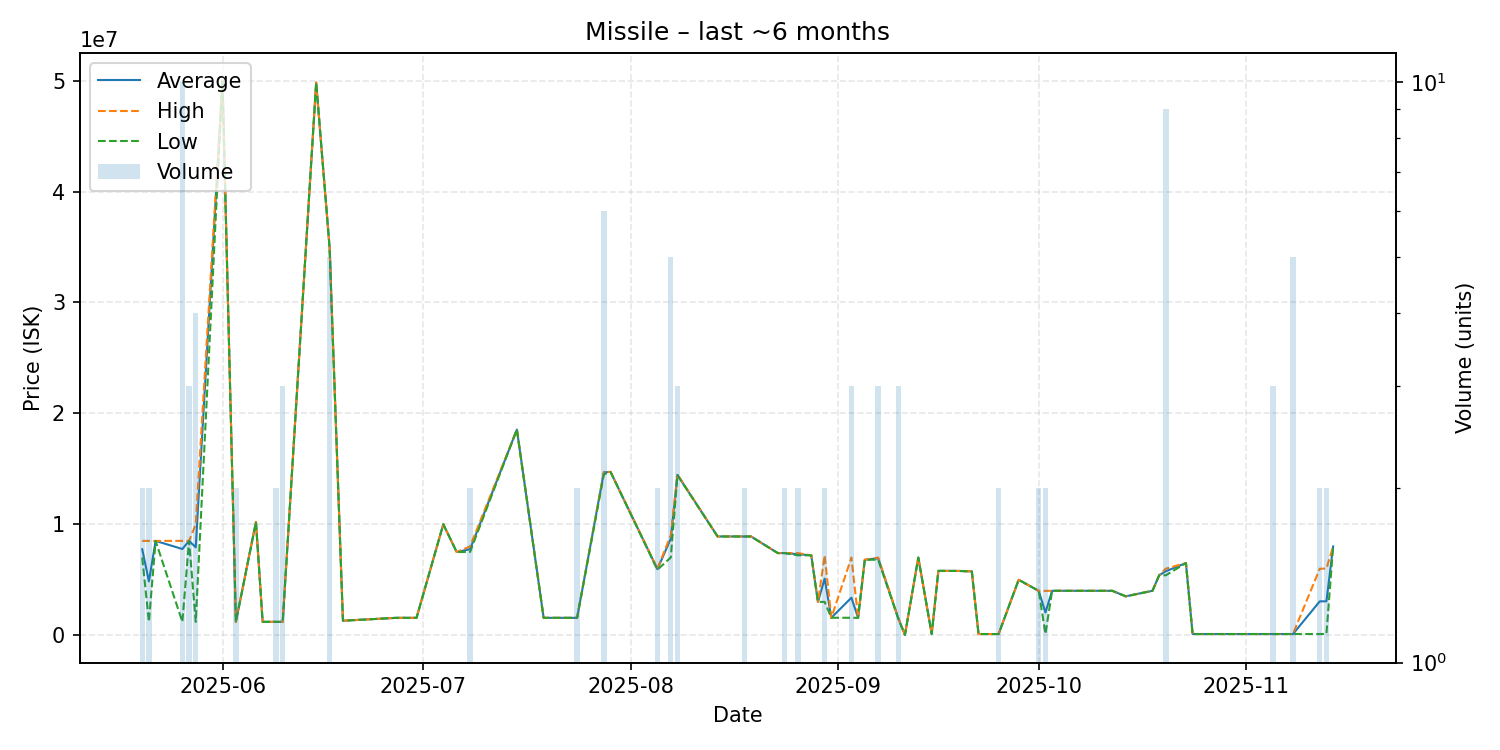

The data file committed next to this chart (first rows):
date, average, highest, lowest, order_count, volume
2025-05-20, 7750000, 8500000, 7000000, 2, 2
2025-05-21, 4849500, 8499000, 1200000, 2, 2
2025-05-22, 8499000, 8499000, 8499000, 1, 1
2025-05-26, 7769800, 8500000, 1200000, 5, 10
2025-05-27, 8500000, 8500000, 8500000, 3, 3
2025-05-28, 7922500, 10000000, 1200000, 4, 4
2025-06-01, 50000000, 50000000, 50000000, 1, 1
2025-06-03, 1200000, 1200000, 1200000, 1, 2
2025-06-06, 10210000, 10210000, 10210000, 1, 1
2025-06-07, 1200000, 1200000, 1200000, 1, 1
2025-06-09, 1201000, 1201000, 1201000, 1, 2
2025-06-10, 1203333, 1210000, 1200000, 2, 3
2025-06-15, 49830000, 49830000, 49830000, 1, 1
2025-06-17, 34998000, 35000000, 34990000, 3, 5
2025-06-19, 1302000, 1302000, 1302000, 1, 1
2025-06-27, 1562000, 1562000, 1562000, 1, 1
2025-06-30, 1560000, 1560000, 1560000, 1, 1
2025-07-04, 10000000, 10000000, 10000000, 1, 1
2025-07-06, 7500000, 7500000, 7500000, 1, 1
2025-07-08, 7750000, 8000000, 7500000, 2, 2
2025-07-15, 18540000, 18540000, 18540000, 1, 1
2025-07-19, 1561000, 1561000, 1561000, 1, 1
2025-07-24, 1560500, 1561000, 1560000, 2, 2
2025-07-28, 14681667, 14720000, 14500000, 3, 6
2025-07-29, 14720000, 14720000, 14720000, 1, 1
2025-08-05, 5950000, 6000000, 5900000, 2, 2
2025-08-07, 8699800, 9000000, 6999500, 4, 5
2025-08-08, 14450000, 14490000, 14430000, 3, 3
2025-08-14, 8899000, 8899000, 8899000, 1, 1
2025-08-18, 8899000, 8899000, 8899000, 2, 2
2025-08-19, 8899000, 8899000, 8899000, 1, 1
2025-08-23, 7400000, 7400000, 7400000, 1, 1
2025-08-24, 7400000, 7400000, 7400000, 2, 2
2025-08-26, 7300000, 7400000, 7200000, 2, 2
2025-08-28, 7199000, 7199000, 7199000, 1, 1
2025-08-29, 3000000, 3000000, 3000000, 1, 1
2025-08-30, 5097500, 7196000, 2999000, 2, 2
2025-08-31, 1569000, 1569000, 1569000, 1, 1
2025-09-03, 3378000, 6999000, 1567500, 3, 3
2025-09-04, 1561000, 1561000, 1561000, 1, 1
2025-09-05, 6800000, 6800000, 6800000, 1, 1
2025-09-07, 6933000, 6999500, 6800000, 3, 3
2025-09-10, 1520000, 1560000, 1500000, 2, 3
2025-09-11, 25000, 25000, 25000, 1, 1
2025-09-13, 7000000, 7000000, 7000000, 1, 1
2025-09-15, 100200, 100200, 100200, 1, 1
2025-09-16, 5799000, 5799000, 5799000, 1, 1
2025-09-19, 5791000, 5791000, 5791000, 1, 1
2025-09-21, 5747000, 5747000, 5747000, 1, 1
2025-09-22, 100500, 100500, 100500, 1, 1
2025-09-25, 100500, 100500, 100500, 2, 2
2025-09-28, 4992000, 4992000, 4992000, 1, 1
2025-10-01, 3991000, 3991000, 3991000, 2, 2
2025-10-02, 2045850, 3991000, 100700, 2, 2
2025-10-03, 4000000, 4000000, 4000000, 1, 1
2025-10-05, 3999000, 3999000, 3999000, 1, 1
2025-10-08, 3999000, 3999000, 3999000, 1, 1
2025-10-09, 3999000, 3999000, 3999000, 1, 1
2025-10-12, 3999000, 3999000, 3999000, 1, 1
2025-10-14, 3500000, 3500000, 3500000, 1, 1
... 10 more rows
